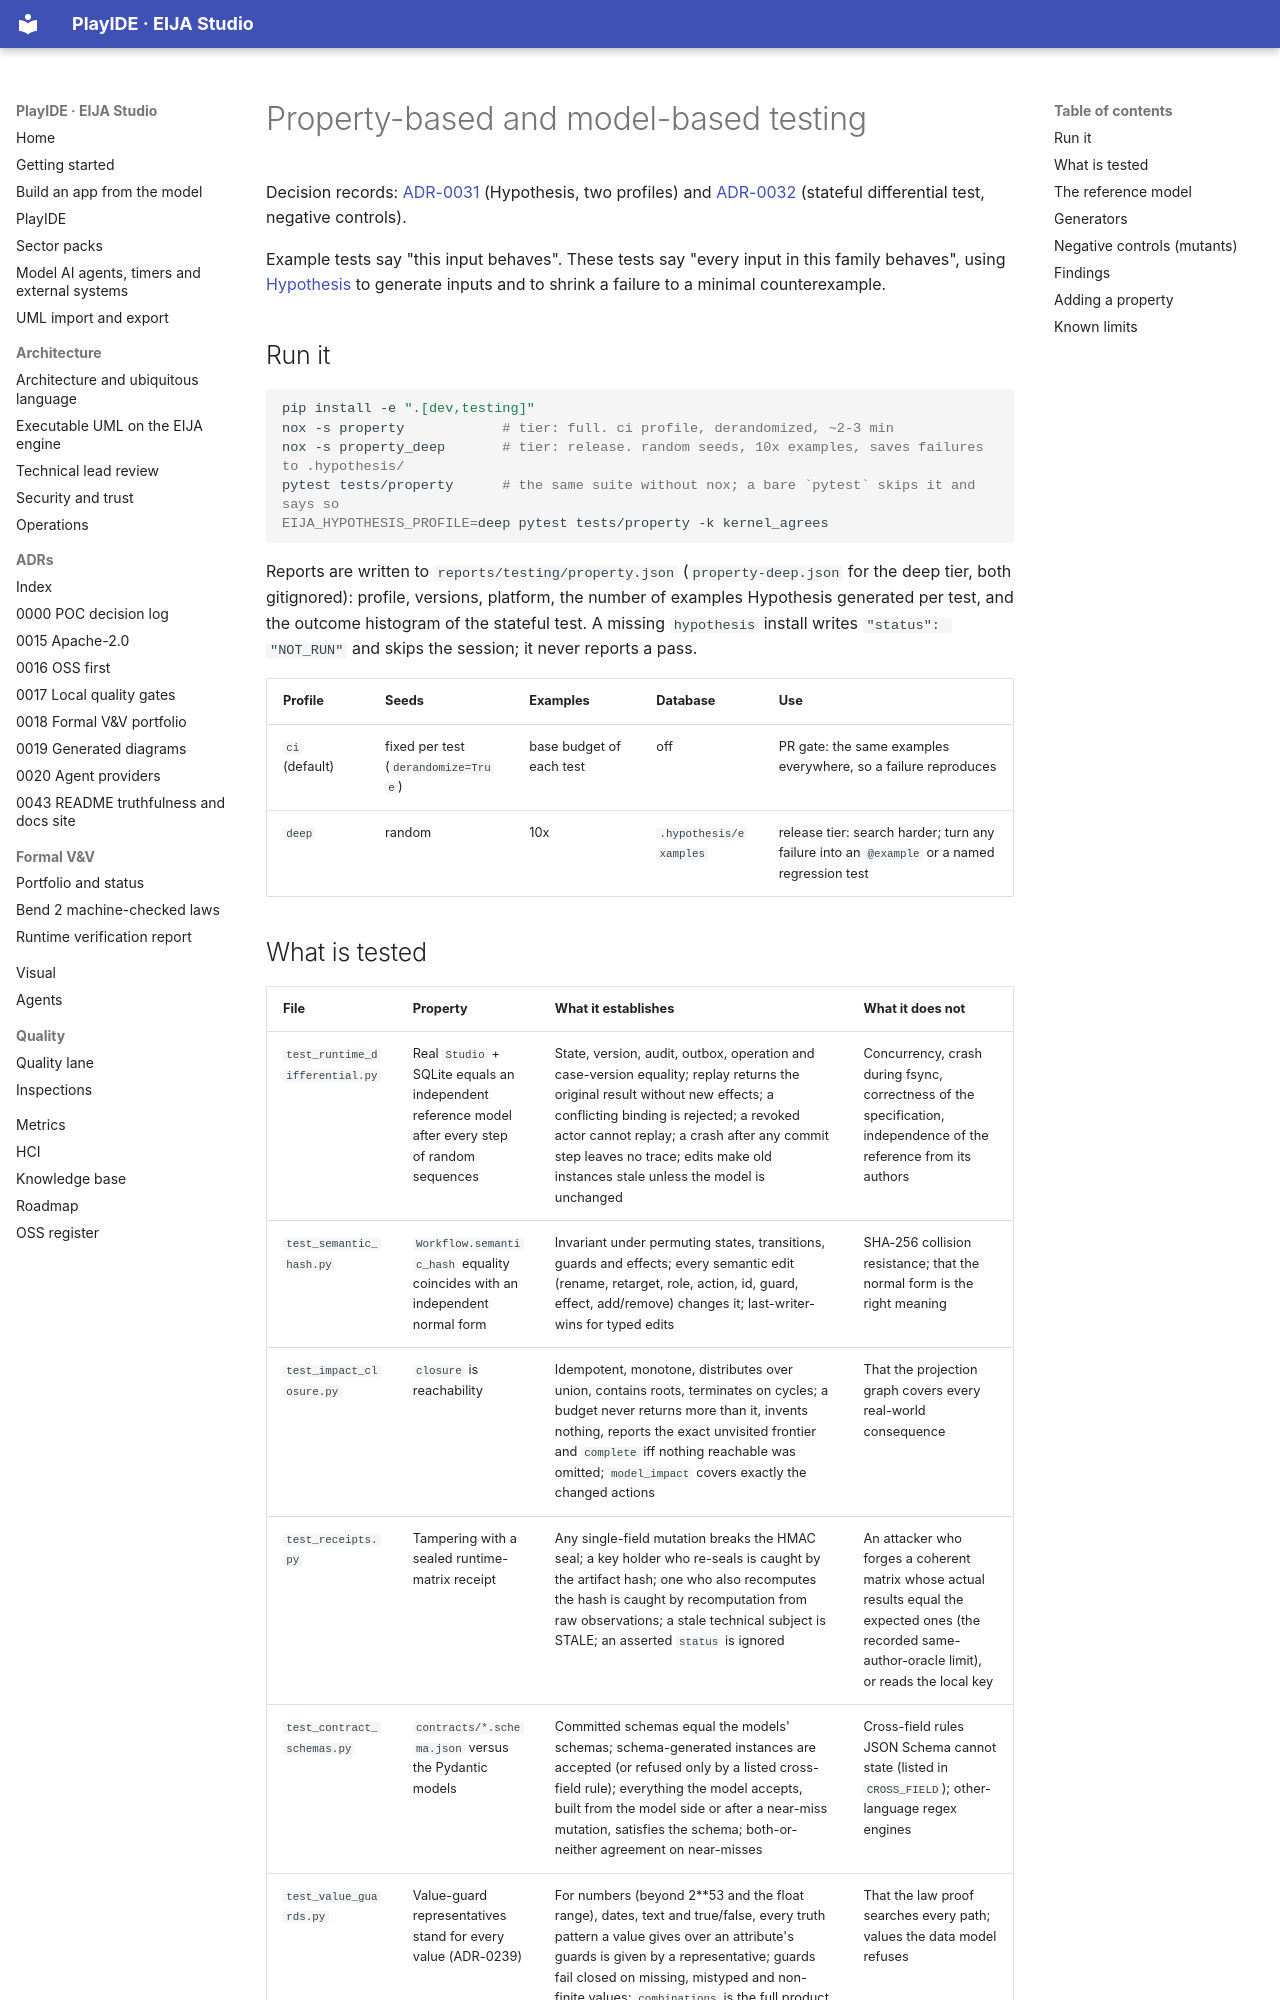

repository: 45ck/eija-studio · page: testing/property-based/index.html · generator: mkdocs

# Property-based and model-based testing

Decision records: [ADR-0031](../adr/0031-property-based-testing-with-hypothesis.md) (Hypothesis, two profiles) and [ADR-0032](../adr/0032-stateful-differential-testing-and-negative-controls.md) (stateful differential test, negative controls).

Example tests say "this input behaves". These tests say "every input in this family behaves", using [Hypothesis](https://hypothesis.readthedocs.io/) to generate inputs and to shrink a failure to a minimal counterexample.

## Run it

```bash
pip install -e ".[dev,testing]"
nox -s property            # tier: full. ci profile, derandomized, ~2-3 min
nox -s property_deep       # tier: release. random seeds, 10x examples, saves failures to .hypothesis/
pytest tests/property      # the same suite without nox; a bare `pytest` skips it and says so
EIJA_HYPOTHESIS_PROFILE=deep pytest tests/property -k kernel_agrees
```

Reports are written to `reports/testing/property.json` (`property-deep.json` for the deep tier, both gitignored): profile, versions, platform, the number of examples Hypothesis generated per test, and the outcome histogram of the stateful test. A missing `hypothesis` install writes `"status": "NOT_RUN"` and skips the session; it never reports a pass.

| Profile | Seeds | Examples | Database | Use |
|---|---|---|---|---|
| `ci` (default) | fixed per test (`derandomize=True`) | base budget of each test | off | PR gate: the same examples everywhere, so a failure reproduces |
| `deep` | random | 10x | `.hypothesis/examples` | release tier: search harder; turn any failure into an `@example` or a named regression test |
